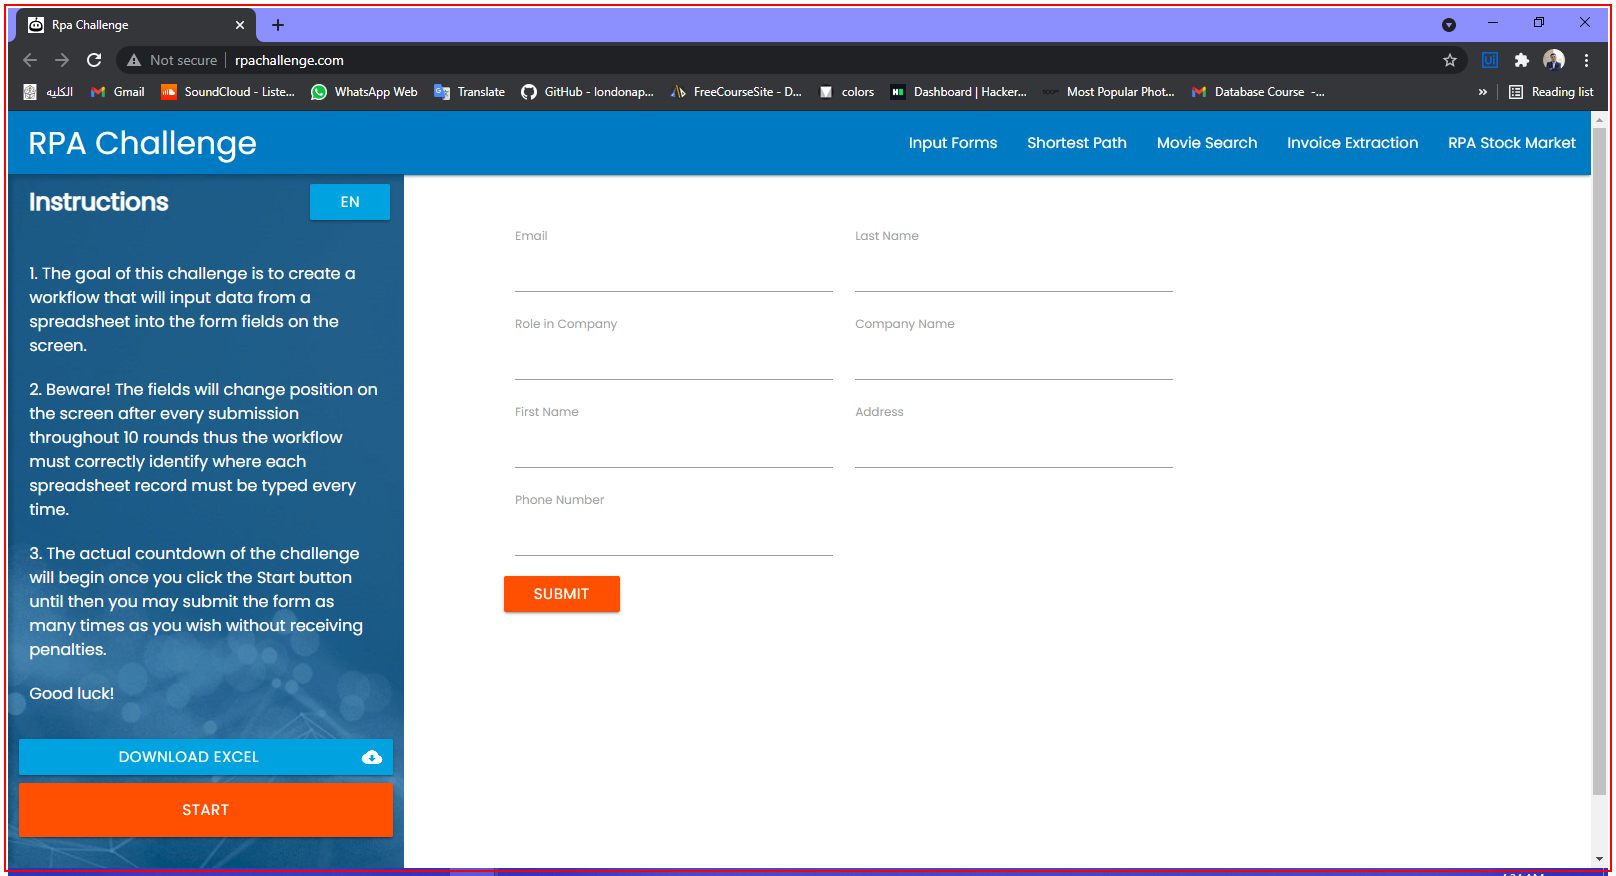
Workflow: Chanllenge_Home_CloseApp

Step 1: find the element in window 'Rpa Challenge - Google Chrome' (chrome.exe)

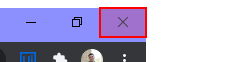
Step 2: click on the push button 'Close' in window 'Rpa Challenge - Google Chrome' (chrome.exe)

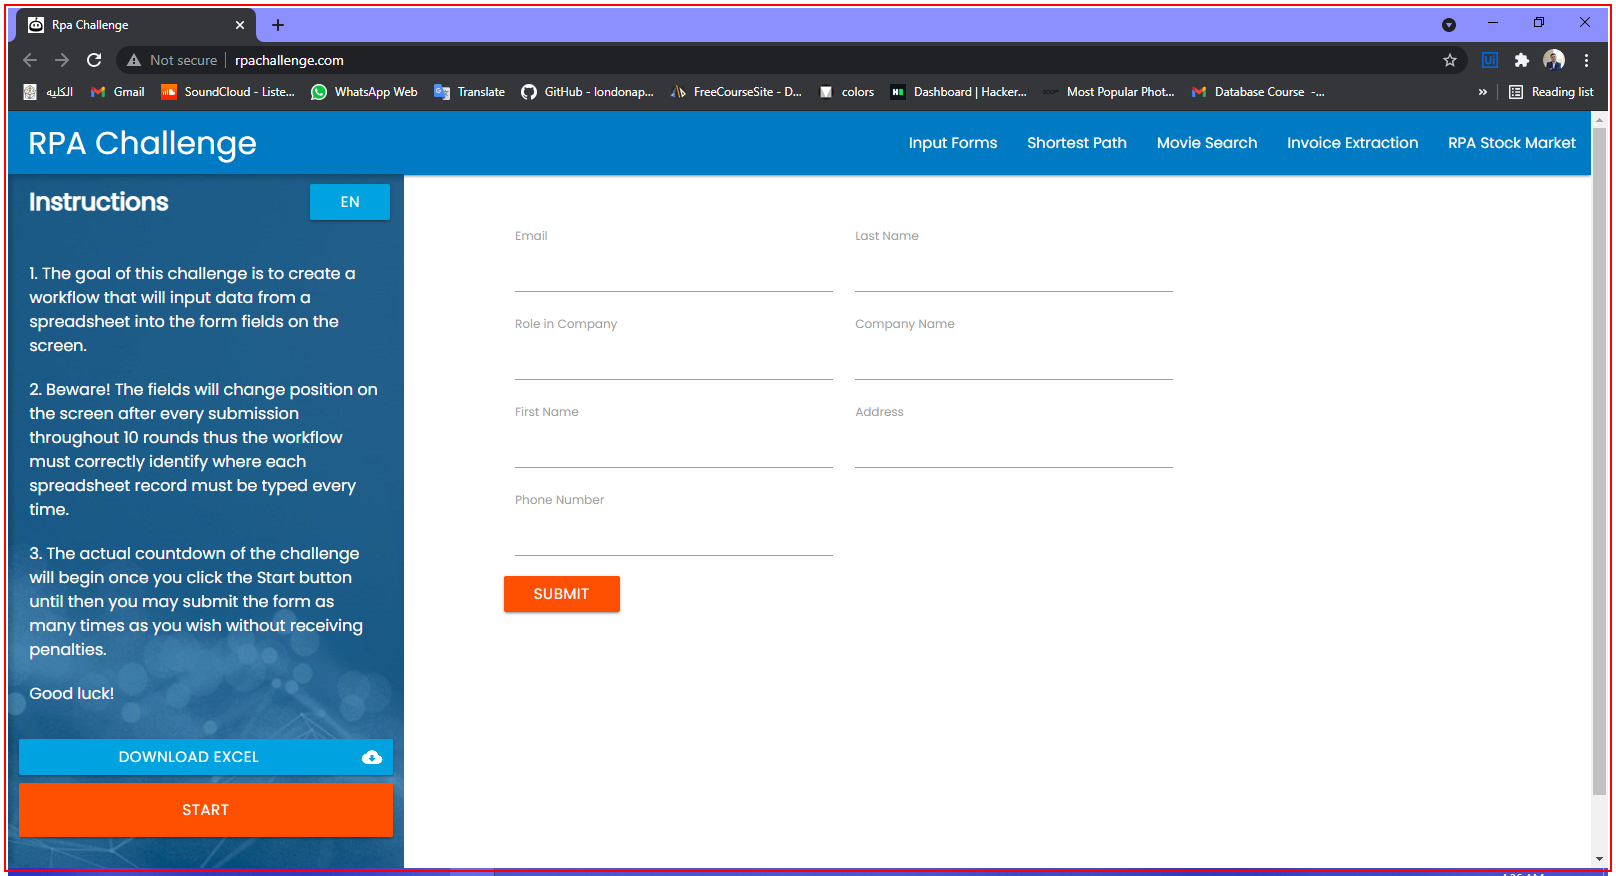
Step 3: find the element in window 'Rpa Challenge - Google Chrome' (chrome.exe)